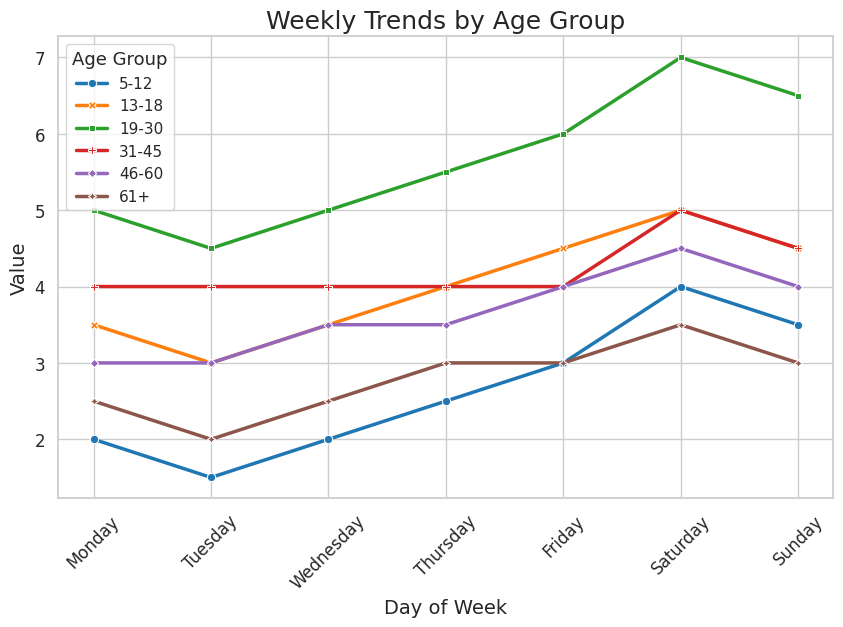

Write the Python code that produced this figure.

import pandas as pd
import seaborn as sns
import matplotlib.pyplot as plt

# Your data
data = [
    {'Age Group': '5-12', 'Monday': 2.0, 'Tuesday': 1.5, 'Wednesday': 2.0, 'Thursday': 2.5, 'Friday': 3.0, 'Saturday': 4.0, 'Sunday': 3.5},
    {'Age Group': '13-18', 'Monday': 3.5, 'Tuesday': 3.0, 'Wednesday': 3.5, 'Thursday': 4.0, 'Friday': 4.5, 'Saturday': 5.0, 'Sunday': 4.5},
    {'Age Group': '19-30', 'Monday': 5.0, 'Tuesday': 4.5, 'Wednesday': 5.0, 'Thursday': 5.5, 'Friday': 6.0, 'Saturday': 7.0, 'Sunday': 6.5},
    {'Age Group': '31-45', 'Monday': 4.0, 'Tuesday': 4.0, 'Wednesday': 4.0, 'Thursday': 4.0, 'Friday': 4.0, 'Saturday': 5.0, 'Sunday': 4.5},
    {'Age Group': '46-60', 'Monday': 3.0, 'Tuesday': 3.0, 'Wednesday': 3.5, 'Thursday': 3.5, 'Friday': 4.0, 'Saturday': 4.5, 'Sunday': 4.0},
    {'Age Group': '61+', 'Monday': 2.5, 'Tuesday': 2.0, 'Wednesday': 2.5, 'Thursday': 3.0, 'Friday': 3.0, 'Saturday': 3.5, 'Sunday': 3.0}
]

# Convert to pandas DataFrame
df = pd.DataFrame(data)

# Melt the DataFrame to long format
df_long = df.melt(id_vars='Age Group', var_name='Day of Week', value_name='Value')

# Create the line chart using Seaborn
sns.set_theme(style='whitegrid')
plt.figure(figsize=(10, 6))

# Lineplot with diverse visual encoding
lineplot = sns.lineplot(data=df_long, x='Day of Week', y='Value', hue='Age Group', style='Age Group',
                        markers=True, dashes=False, palette='tab10', linewidth=2.5)

# Improve the legibility of the plot
plt.title('Weekly Trends by Age Group', fontsize=18)
plt.xlabel('Day of Week', fontsize=14)
plt.ylabel('Value', fontsize=14)
plt.xticks(fontsize=12, rotation=45)
plt.yticks(fontsize=12)
plt.legend(title='Age Group', title_fontsize='13', fontsize='11')

# Show the plot
plt.show()
